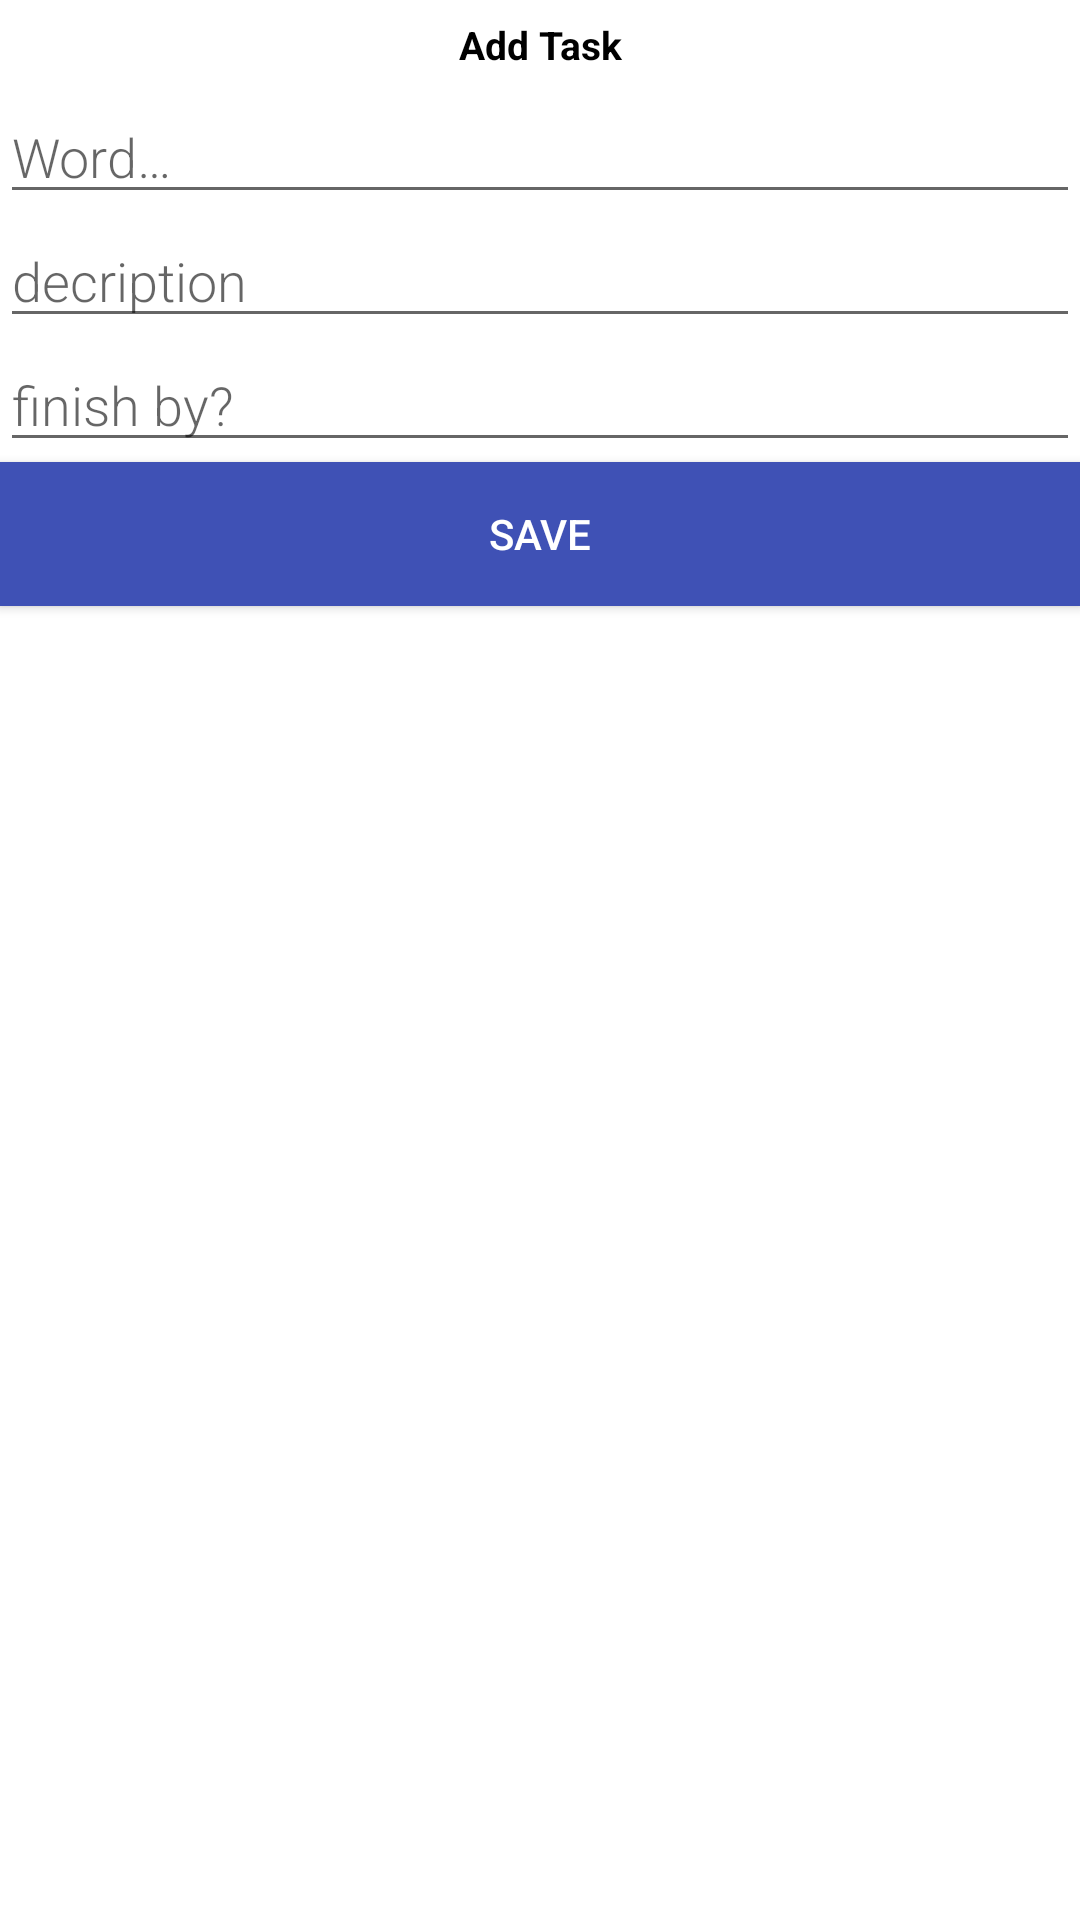

Reconstruct the res/layout file that produces this screen, plus the resources it refers to.
<!-- AndroidManifest.xml: application theme AppTheme -->
<!-- res/layout/activity_new_word.xml -->
<?xml version="1.0" encoding="utf-8"?>
<layout xmlns:android="http://schemas.android.com/apk/res/android"
    xmlns:app="http://schemas.android.com/apk/res-auto">

    <data>

    </data>

    <androidx.constraintlayout.widget.ConstraintLayout
        android:layout_width="match_parent"
        android:layout_height="match_parent"
        android:orientation="vertical">
        <TextView
            android:id="@+id/tv_add_task"
            android:text="Add Task"
            android:gravity="center"
            android:textStyle="bold"
            android:textSize="13dp"
            android:textColor="@color/black"
            app:layout_constraintTop_toTopOf="parent"
            app:layout_constraintEnd_toEndOf="parent"
            app:layout_constraintStart_toStartOf="parent"
            android:layout_width="match_parent"
            android:layout_height="30dp"/>

        <EditText
            android:id="@+id/edit_word"
            android:layout_width="match_parent"
            android:layout_height="wrap_content"
            android:layout_margin="@dimen/big_padding"
            android:fontFamily="sans-serif-light"
            android:hint="@string/hint_word"
            android:inputType="textAutoComplete"
            android:minHeight="@dimen/min_height"
            android:textSize="18sp"
            app:layout_constraintEnd_toEndOf="@+id/tv_add_task"
            app:layout_constraintStart_toStartOf="@+id/tv_add_task"
            app:layout_constraintTop_toBottomOf="@+id/tv_add_task" />

        <EditText
            android:id="@+id/et_description"
            android:layout_width="match_parent"
            android:layout_height="wrap_content"
            android:layout_margin="@dimen/big_padding"
            android:hint="decription"
            android:fontFamily="sans-serif-light"
            app:layout_constraintEnd_toEndOf="parent"
            app:layout_constraintStart_toStartOf="parent"
            app:layout_constraintTop_toBottomOf="@+id/edit_word" />

        <EditText
            android:id="@+id/editTextFinishBy"
            android:layout_width="match_parent"
            android:layout_height="wrap_content"
            android:layout_margin="@dimen/big_padding"
            android:hint="finish by?"
            android:fontFamily="sans-serif-light"
            app:layout_constraintEnd_toEndOf="@+id/et_description"
            app:layout_constraintStart_toStartOf="@+id/et_description"
            app:layout_constraintTop_toBottomOf="@+id/et_description" />

        <Button
            android:id="@+id/button_save"
            android:layout_width="match_parent"
            android:layout_height="wrap_content"
            android:layout_margin="@dimen/big_padding"
            android:background="@color/colorPrimary"
            android:text="@string/button_save"
            android:textColor="@color/buttonLabel"
            app:layout_constraintEnd_toEndOf="parent"
            app:layout_constraintStart_toStartOf="parent"
            app:layout_constraintTop_toBottomOf="@+id/editTextFinishBy" />

    </androidx.constraintlayout.widget.ConstraintLayout>
</layout>
<!-- resources referenced by this layout -->
<resources>
  <color name="black">#FF000000</color>
  <color name="buttonLabel">#FFFFFF</color>
  <color name="colorPrimary">#3F51B5</color>
  <string name="button_save">Save</string>
  <string name="hint_word">Word…</string>
  <style name="AppTheme" parent="Theme.MaterialComponents.Light.DarkActionBar">
          
          <item name="colorPrimary">@color/colorPrimary</item>
          <item name="colorPrimaryDark">@color/colorPrimaryDark</item>
          <item name="colorAccent">@color/colorAccent</item>
      </style>
  <color name="colorPrimaryDark">#303F9F</color>
  <color name="colorAccent">#FF4081</color>
</resources>
